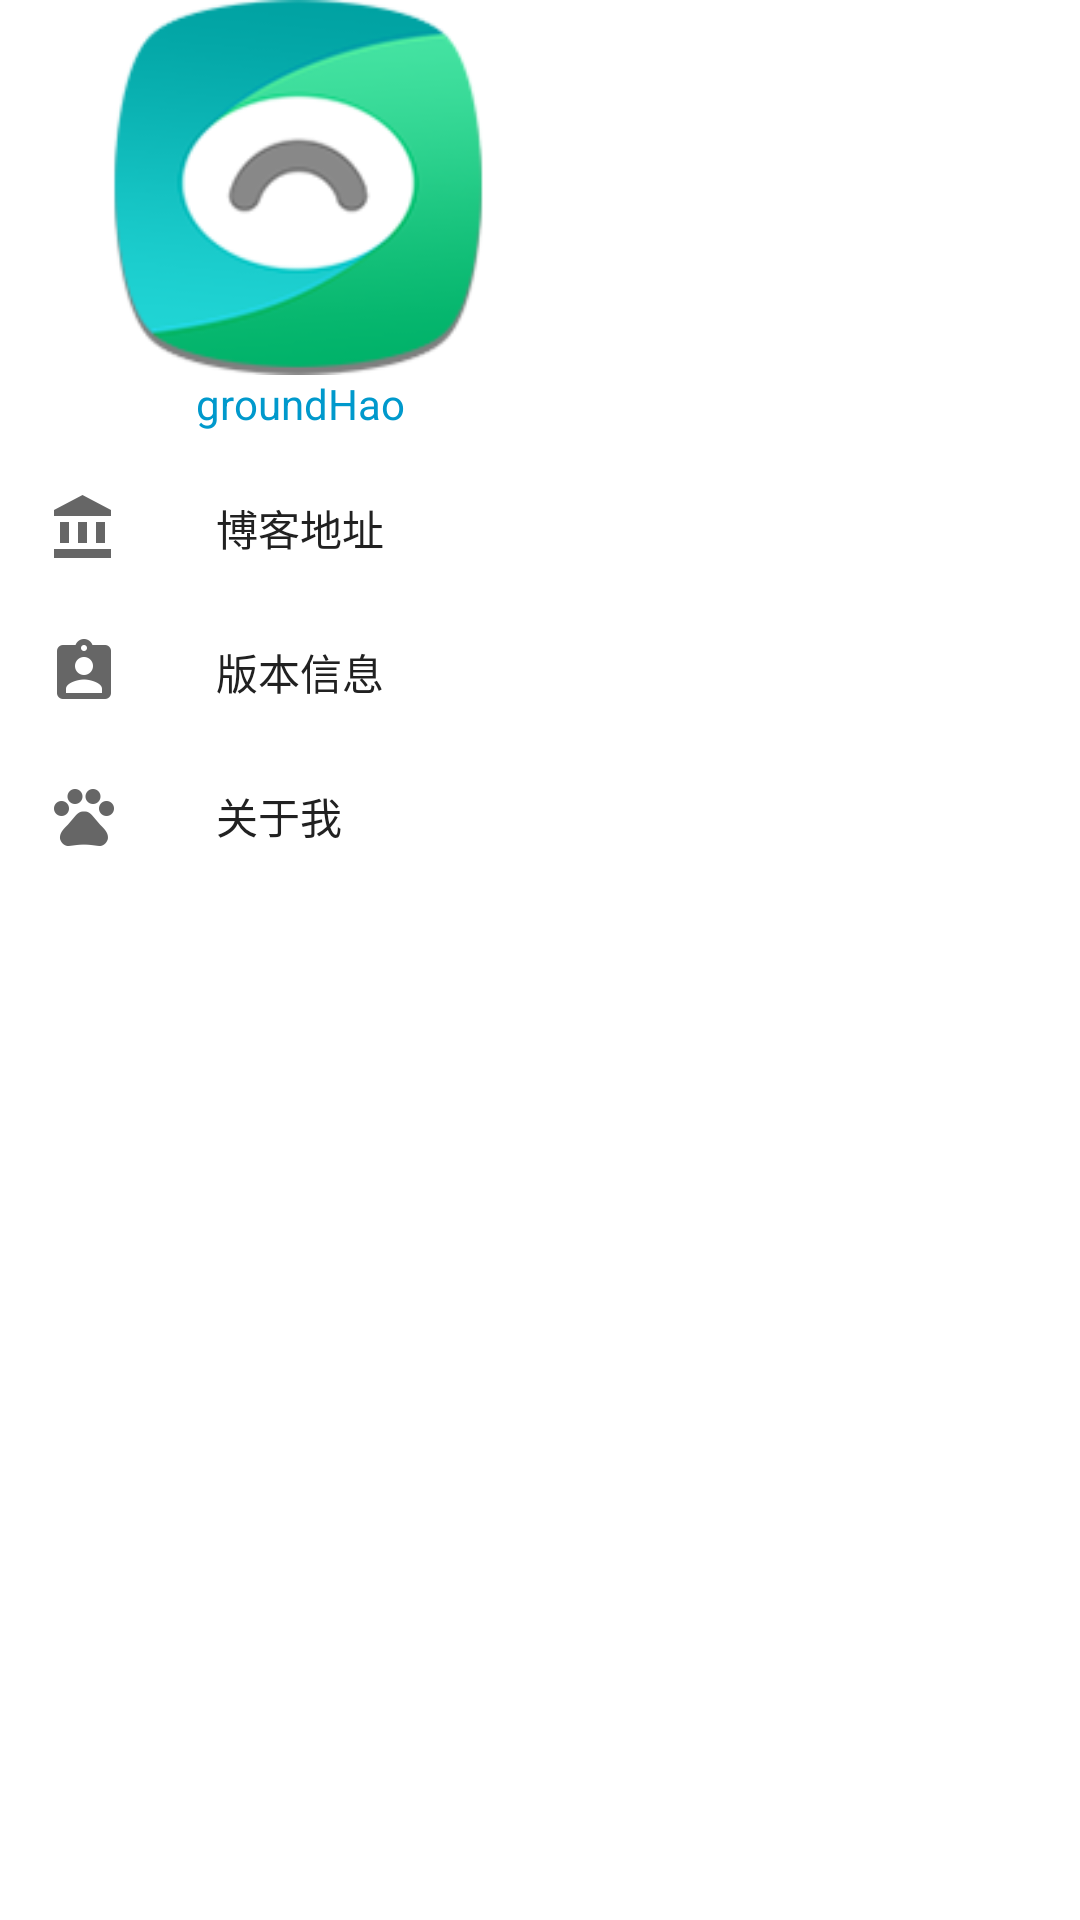

Android layout source for this screen:
<!-- AndroidManifest.xml: application theme AppTheme -->
<!-- res/layout/drawer_view.xml -->
<?xml version="1.0" encoding="utf-8"?>
<android.support.design.widget.NavigationView xmlns:android="http://schemas.android.com/apk/res/android"
    xmlns:app="http://schemas.android.com/apk/res-auto"
    android:id="@+id/navigation_view"
    android:layout_width="wrap_content"
    android:layout_height="match_parent"
    android:layout_gravity="start"
    android:background="#fff"
    app:headerLayout="@layout/menu_heard"
    app:menu="@menu/menu_item">

</android.support.design.widget.NavigationView>
<!-- res/layout/menu_heard.xml (included above) -->
<?xml version="1.0" encoding="utf-8"?>
<LinearLayout xmlns:android="http://schemas.android.com/apk/res/android"
    android:layout_width="200dp"
    android:layout_height="wrap_content"
    android:orientation="vertical">

    <ImageView
        android:layout_width="125dp"
        android:layout_height="125dp"
        android:layout_gravity="center"
        android:scaleType="centerCrop"
        android:src="@mipmap/ic_launcher" />

    <TextView
        android:layout_width="match_parent"
        android:layout_height="wrap_content"
        android:gravity="center"
        android:text="groundHao"
        android:textColor="@android:color/holo_blue_dark" />
</LinearLayout>
<!-- resources referenced by this layout -->
<resources>
  <!-- mipmap ic_launcher: png bitmap (mipmap-hdpi, 6075 bytes) -->
  <style name="AppTheme" parent="AppTheme.Base">
          <item name="actionBarStyle">@style/JDActionBarStyle</item>
          <item name="drawerArrowStyle">@style/AppTheme.JDDrawerArrowStyle</item>
          
          <item name="android:textColorPrimary">@color/primary_text</item>
      </style>
  <style name="AppTheme.Base" parent="Theme.AppCompat.Light">
          
          <item name="windowActionBar">false</item>
          <item name="windowNoTitle">true</item>
          
          <item name="colorPrimary">@color/primary</item>
          
          <item name="colorPrimaryDark">@color/colorPrimary</item>
          
          <item name="android:windowBackground">@color/comment_bg</item>
      </style>
  <style name="JDActionBarStyle" parent="Widget.AppCompat.Light.ActionBar">
          <item name="titleTextStyle">@style/ActionBarTitleStyle</item>
      </style>
  <style name="AppTheme.JDDrawerArrowStyle" parent="Widget.AppCompat.DrawerArrowToggle">
          
          <item name="spinBars">false</item>
          <item name="color">@android:color/white</item>
      </style>
  <color name="primary_text">#212121</color>
  <color name="primary">#03A9F4</color>
  <color name="colorPrimary">#3F51B5</color>
  <color name="comment_bg">#FFFFFF</color>
  <style name="ActionBarTitleStyle" parent="Base.TextAppearance.AppCompat.Widget.ActionBar.Title">
          <item name="android:textSize">16sp</item>
          <item name="android:textColor">@color/actionbar_title</item>
      </style>
  <color name="actionbar_title">#FFFFFF</color>
</resources>
